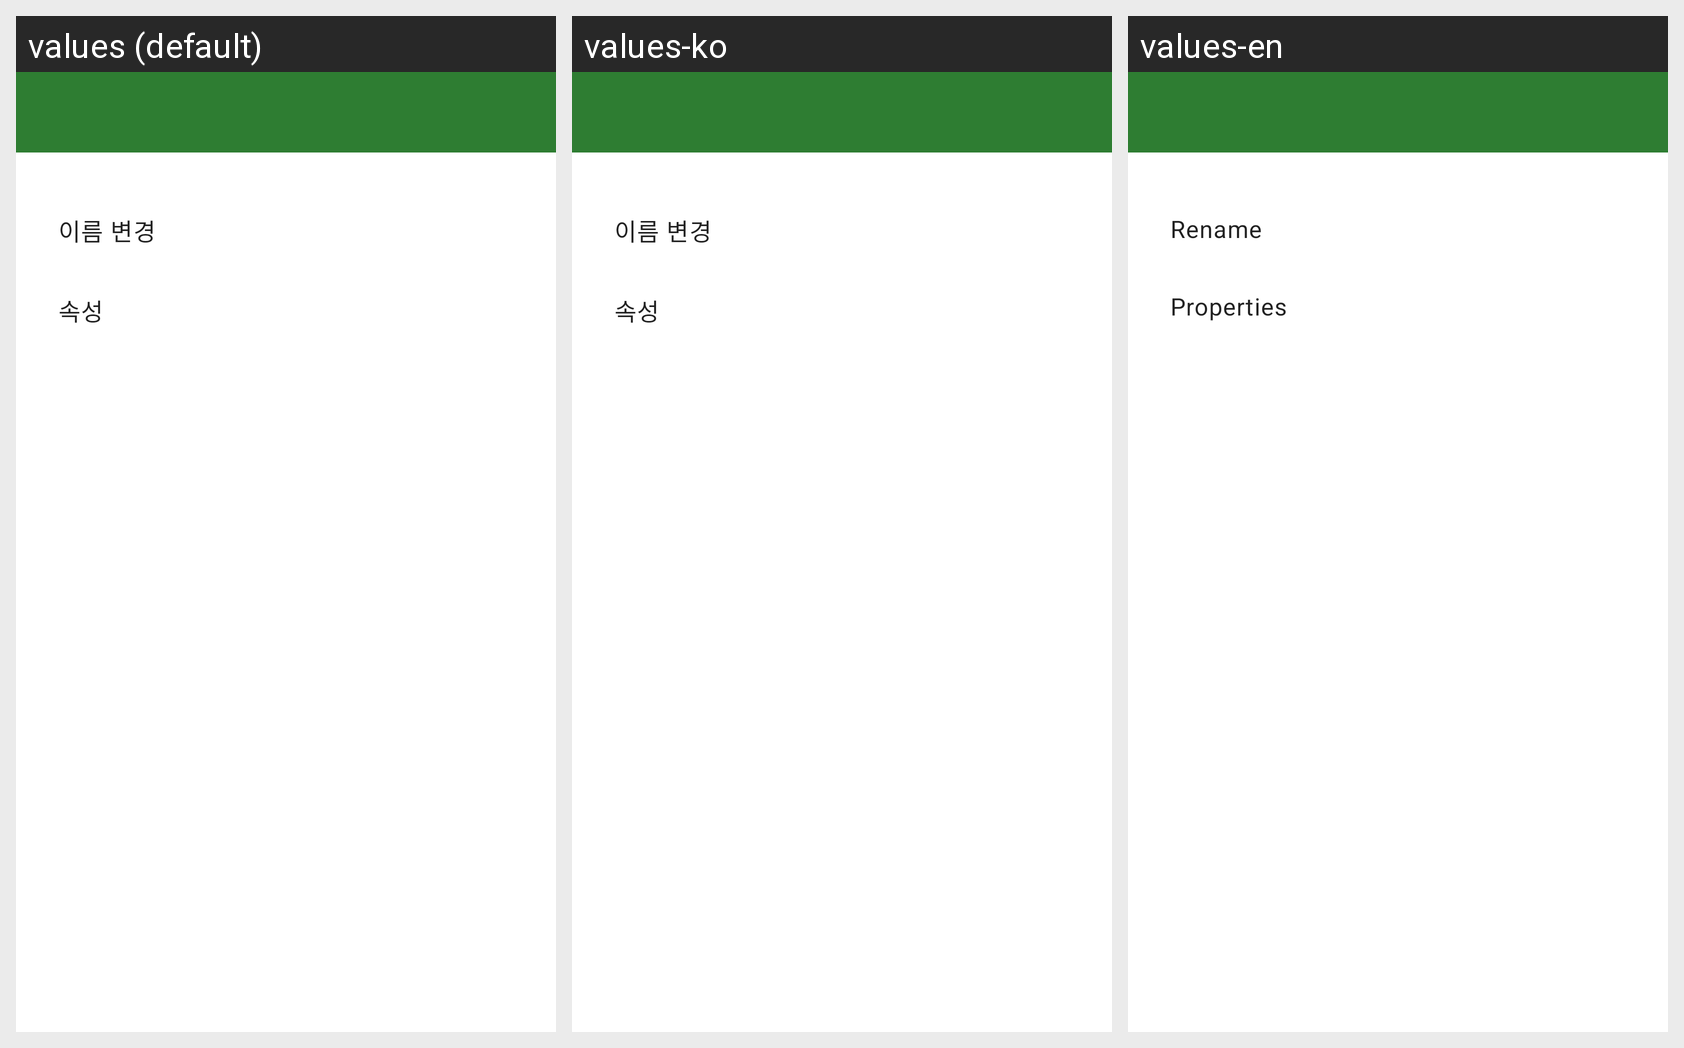

The Android screen above is rendered under several locales of the same app. Produce the string resources it draws, with the default and per-locale values.
Android screen res/layout/bottom_sheet_item.xml rendered under 3 locales, left to right: values (default), values-ko, values-en. Device: Nexus 5 (rendered at 1080×1920; each locale shown at half size, 540×960, under a caption strip naming it); theme Theme.NsPlayer.
Strings drawn on this screen, with the default value and each locale's value (text and hints the layout hard-codes, and strings that could not be matched under every locale, appear in the picture but are not listed):

action_rename
  values: 이름 변경
  values-ko: 이름 변경
  values-en: Rename

action_properties
  values: 속성
  values-ko: 속성
  values-en: Properties
